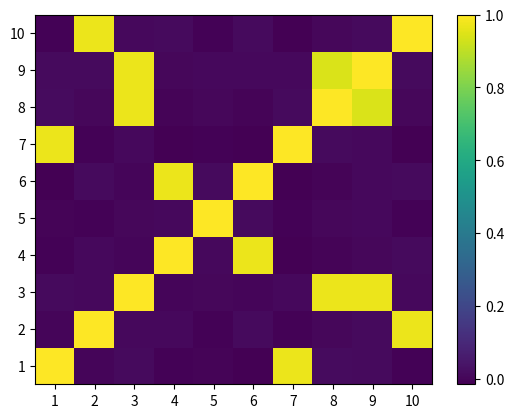

The matplotlib source for this figure: (Note: this script raises an exception after producing the figure.)
# On 20151227 by MLdP <lopezdeprado@lbl.gov>
# Hierarchical Risk Parity
import matplotlib.pyplot as mpl
import scipy.cluster.hierarchy as sch,random,numpy as np,pandas as pd
#------------------------------------------------------------------------------
def getIVP(cov,**kargs):
    # Compute the inverse-variance portfolio
    ivp=1./np.diag(cov)
    ivp/=ivp.sum()
    return ivp
#------------------------------------------------------------------------------
def getClusterVar(cov,cItems):
    # Compute variance per cluster
    cov_=cov.loc[cItems,cItems] # matrix slice
    w_=getIVP(cov_).reshape(-1,1)
    cVar=np.dot(np.dot(w_.T,cov_),w_)[0,0]
    return cVar
#------------------------------------------------------------------------------
def getQuasiDiag(link):
    # Sort clustered items by distance
    link=link.astype(int)
    sortIx=pd.Series([link[-1,0],link[-1,1]])
    numItems=link[-1,3] # number of original items
    while sortIx.max()>=numItems:
        sortIx.index=list(range(0,sortIx.shape[0]*2,2)) # make space
        df0=sortIx[sortIx>=numItems] # find clusters
        i=df0.index;j=df0.values-numItems
        sortIx[i]=link[j,0] # item 1
        df0=pd.Series(link[j,1],index=i+1)
        sortIx=sortIx.append(df0) # item 2
        sortIx=sortIx.sort_index() # re-sort
        sortIx.index=list(range(sortIx.shape[0])) # re-index
    return sortIx.tolist()
#------------------------------------------------------------------------------
def getRecBipart(cov,sortIx):
    # Compute HRP alloc
    w=pd.Series(1,index=sortIx)
    cItems=[sortIx] # initialize all items in one cluster
    while len(cItems)>0:
        cItems=[i[j:k] for i in cItems for j,k in ((0,len(i)//2), \
            (len(i)//2,len(i))) if len(i)>1] # bi-section
        for i in range(0,len(cItems),2): # parse in pairs
            cItems0=cItems[i] # cluster 1
            cItems1=cItems[i+1] # cluster 2
            cVar0=getClusterVar(cov,cItems0)
            cVar1=getClusterVar(cov,cItems1)
            alpha=1-cVar0/(cVar0+cVar1)
            w[cItems0]*=alpha # weight 1
            w[cItems1]*=1-alpha # weight 2
    return w
#------------------------------------------------------------------------------
def correlDist(corr):
    # A distance matrix based on correlation, where 0<=d[i,j]<=1
    # This is a proper distance metric
    dist=((1-corr)/2.)**.5 # distance matrix
    return dist
#------------------------------------------------------------------------------
def plotCorrMatrix(path,corr,labels=None):
    # Heatmap of the correlation matrix
    if labels is None:labels=[]
    mpl.pcolor(corr)
    mpl.colorbar()
    mpl.yticks(np.arange(.5,corr.shape[0]+.5),labels)
    mpl.xticks(np.arange(.5,corr.shape[0]+.5),labels)
    mpl.savefig(path)
    mpl.clf();mpl.close() # reset pylab
    return
#------------------------------------------------------------------------------
def generateData(nObs,size0,size1,sigma1):
    # Time series of correlated variables
    #1) generating some uncorrelated data
    np.random.seed(seed=12345);random.seed(12345)
    x=np.random.normal(0,1,size=(nObs,size0)) # each row is a variable
    #2) creating correlation between the variables
    cols=[random.randint(0,size0-1) for i in range(size1)]
    y=x[:,cols]+np.random.normal(0,sigma1,size=(nObs,len(cols)))
    x=np.append(x,y,axis=1)
    x=pd.DataFrame(x,columns=list(range(1,x.shape[1]+1)))
    return x,cols
#------------------------------------------------------------------------------
def main():
    #1) Generate correlated data
    nObs,size0,size1,sigma1=10000,5,5,.25
    x,cols=generateData(nObs,size0,size1,sigma1)
    print([(j+1,size0+i) for i,j in enumerate(cols,1)])
    #2) compute and plot correl matrix
    cov,corr=x.cov(),x.corr()
    plotCorrMatrix('HRP3_corr0.png',corr,labels=corr.columns)
    #3) cluster
    dist=correlDist(corr)
    link=sch.linkage(dist,'single')
    sortIx=getQuasiDiag(link)
    sortIx=corr.index[sortIx].tolist() # recover labels
    df0=corr.loc[sortIx,sortIx] # reorder
    plotCorrMatrix('HRP3_corr1.png',df0,labels=df0.columns)
    #4) Capital allocation
    hrp=getRecBipart(cov,sortIx)
    print(hrp)
    return
#------------------------------------------------------------------------------
if __name__=='__main__':main()
